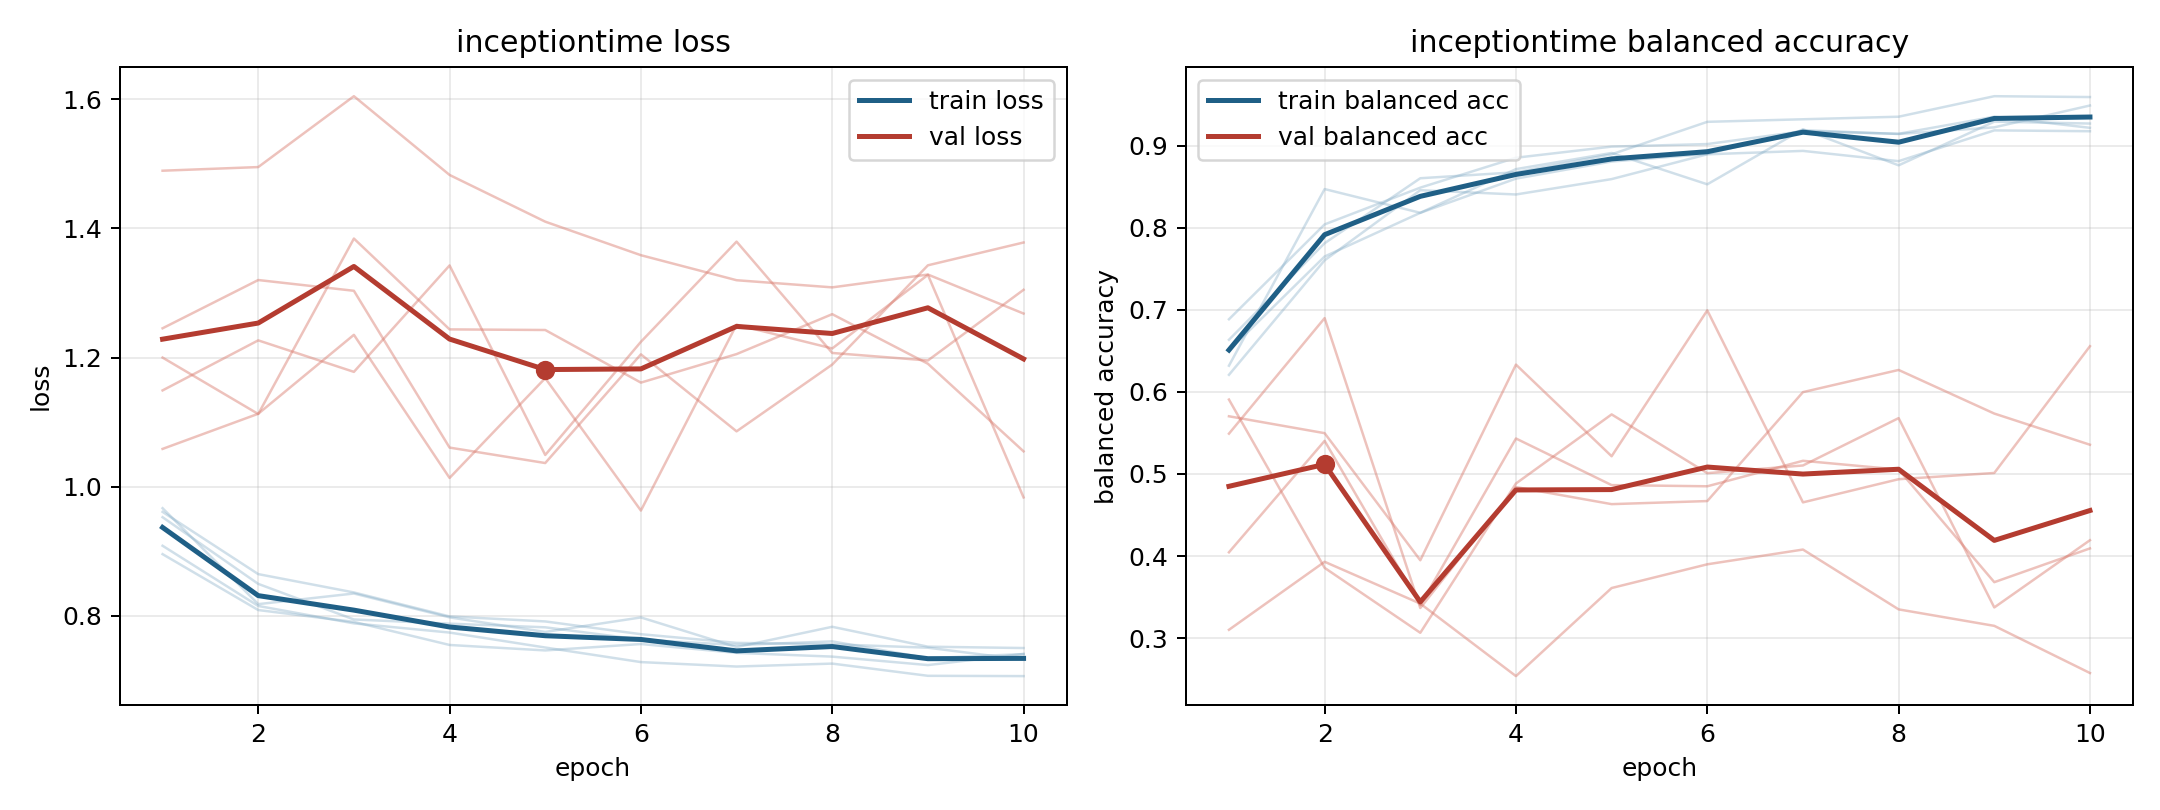

The table this chart was drawn from, first rows:
model, fold, epoch, train_loss, train_balanced_accuracy, val_loss, val_balanced_accuracy
inceptiontime, 1, 1, 0.9084, 0.6635, 1.49, 0.3101
inceptiontime, 1, 2, 0.8152, 0.7812, 1.495, 0.393
inceptiontime, 1, 3, 0.7882, 0.8604, 1.605, 0.342
inceptiontime, 1, 4, 0.774, 0.8677, 1.483, 0.2536
inceptiontime, 1, 5, 0.7508, 0.8896, 1.411, 0.361
inceptiontime, 1, 6, 0.7282, 0.9292, 1.359, 0.3899
inceptiontime, 1, 7, 0.7213, 0.9323, 1.32, 0.4079
inceptiontime, 1, 8, 0.7259, 0.9354, 1.309, 0.335
inceptiontime, 1, 9, 0.707, 0.9604, 1.329, 0.3149
inceptiontime, 1, 10, 0.7065, 0.9594, 1.268, 0.2574
inceptiontime, 2, 1, 0.9666, 0.6319, 1.2, 0.5491
inceptiontime, 2, 2, 0.818, 0.8472, 1.113, 0.6899
inceptiontime, 2, 3, 0.8345, 0.8183, 1.384, 0.3366
inceptiontime, 2, 4, 0.7975, 0.8715, 1.244, 0.484
inceptiontime, 2, 5, 0.7749, 0.8912, 1.243, 0.4632
inceptiontime, 2, 6, 0.7974, 0.853, 1.161, 0.467
inceptiontime, 2, 7, 0.7514, 0.9201, 1.205, 0.5997
inceptiontime, 2, 8, 0.7829, 0.8762, 1.267, 0.6268
inceptiontime, 2, 9, 0.7521, 0.9294, 1.19, 0.5736
inceptiontime, 2, 10, 0.75, 0.9271, 1.055, 0.5356
inceptiontime, 3, 1, 0.8954, 0.6885, 1.245, 0.5907
inceptiontime, 3, 2, 0.8088, 0.8042, 1.32, 0.3856
inceptiontime, 3, 3, 0.7905, 0.849, 1.303, 0.3064
inceptiontime, 3, 4, 0.7547, 0.8854, 1.061, 0.4884
inceptiontime, 3, 5, 0.7463, 0.899, 1.037, 0.5726
inceptiontime, 3, 6, 0.7562, 0.9021, 1.205, 0.501
inceptiontime, 3, 7, 0.7425, 0.9177, 1.086, 0.5103
inceptiontime, 3, 8, 0.7367, 0.9146, 1.189, 0.5681
inceptiontime, 3, 9, 0.7236, 0.9354, 1.343, 0.3373
inceptiontime, 3, 10, 0.7408, 0.9219, 1.378, 0.4192
inceptiontime, 4, 1, 0.9527, 0.6208, 1.058, 0.5703
inceptiontime, 4, 2, 0.8494, 0.7604, 1.113, 0.5497
inceptiontime, 4, 3, 0.7942, 0.8458, 1.235, 0.3948
inceptiontime, 4, 4, 0.7877, 0.8406, 1.014, 0.6333
inceptiontime, 4, 5, 0.7821, 0.8594, 1.168, 0.5216
inceptiontime, 4, 6, 0.763, 0.8896, 0.963, 0.6994
inceptiontime, 4, 7, 0.7547, 0.8937, 1.251, 0.4654
inceptiontime, 4, 8, 0.7603, 0.8812, 1.214, 0.4936
inceptiontime, 4, 9, 0.7343, 0.9188, 1.328, 0.5012
inceptiontime, 4, 10, 0.7406, 0.9177, 0.9833, 0.6557
inceptiontime, 5, 1, 0.961, 0.6505, 1.149, 0.4045
inceptiontime, 5, 2, 0.8645, 0.765, 1.227, 0.5403
inceptiontime, 5, 3, 0.8361, 0.8183, 1.178, 0.3401
inceptiontime, 5, 4, 0.7989, 0.86, 1.343, 0.5432
inceptiontime, 5, 5, 0.7912, 0.8808, 1.049, 0.4864
inceptiontime, 5, 6, 0.7714, 0.89, 1.224, 0.485
inceptiontime, 5, 7, 0.7579, 0.919, 1.38, 0.516
inceptiontime, 5, 8, 0.7558, 0.9144, 1.207, 0.5053
inceptiontime, 5, 9, 0.7505, 0.9225, 1.195, 0.3681
inceptiontime, 5, 10, 0.7318, 0.9491, 1.305, 0.4093
